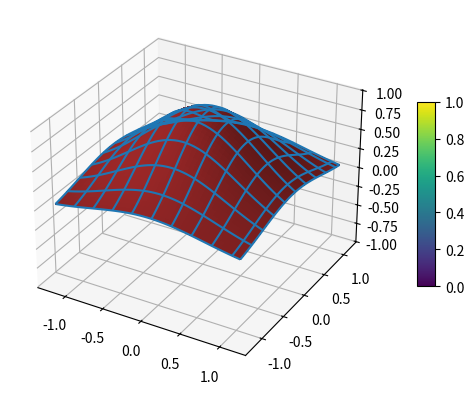

Write the Python code that produced this figure.
import matplotlib.pyplot as plt
import numpy as np

from matplotlib import cm
from mpl_toolkits.mplot3d.axes3d import get_test_data

# set up a figure twice as wide as it is tall
fig = plt.figure(figsize=plt.figaspect(0.5))

# =============
# First subplot
# =============
# set up the Axes for the first plot
ax = fig.add_subplot(1, 1, 1, projection='3d')

# plot a 3D surface like in the example mplot3d/surface3d_demo
X = np.arange(-1.2, 1.2, 0.05)
Y = np.arange(-1.2, 1.2, 0.05)
X, Y = np.meshgrid(X, Y)
Z = np.exp(-(X**2 + Y**2))
# Z = np.sin(R)
surf = ax.plot_surface(X, Y, Z, rstride=1, cstride=1, color='brown',
                       linewidth=0, antialiased=False)
ax.plot_wireframe(X, Y, Z, rstride=5, cstride=5)
ax.set_zlim(-1.01, 1.01)
fig.colorbar(surf, shrink=0.5, aspect=10)

plt.show()
